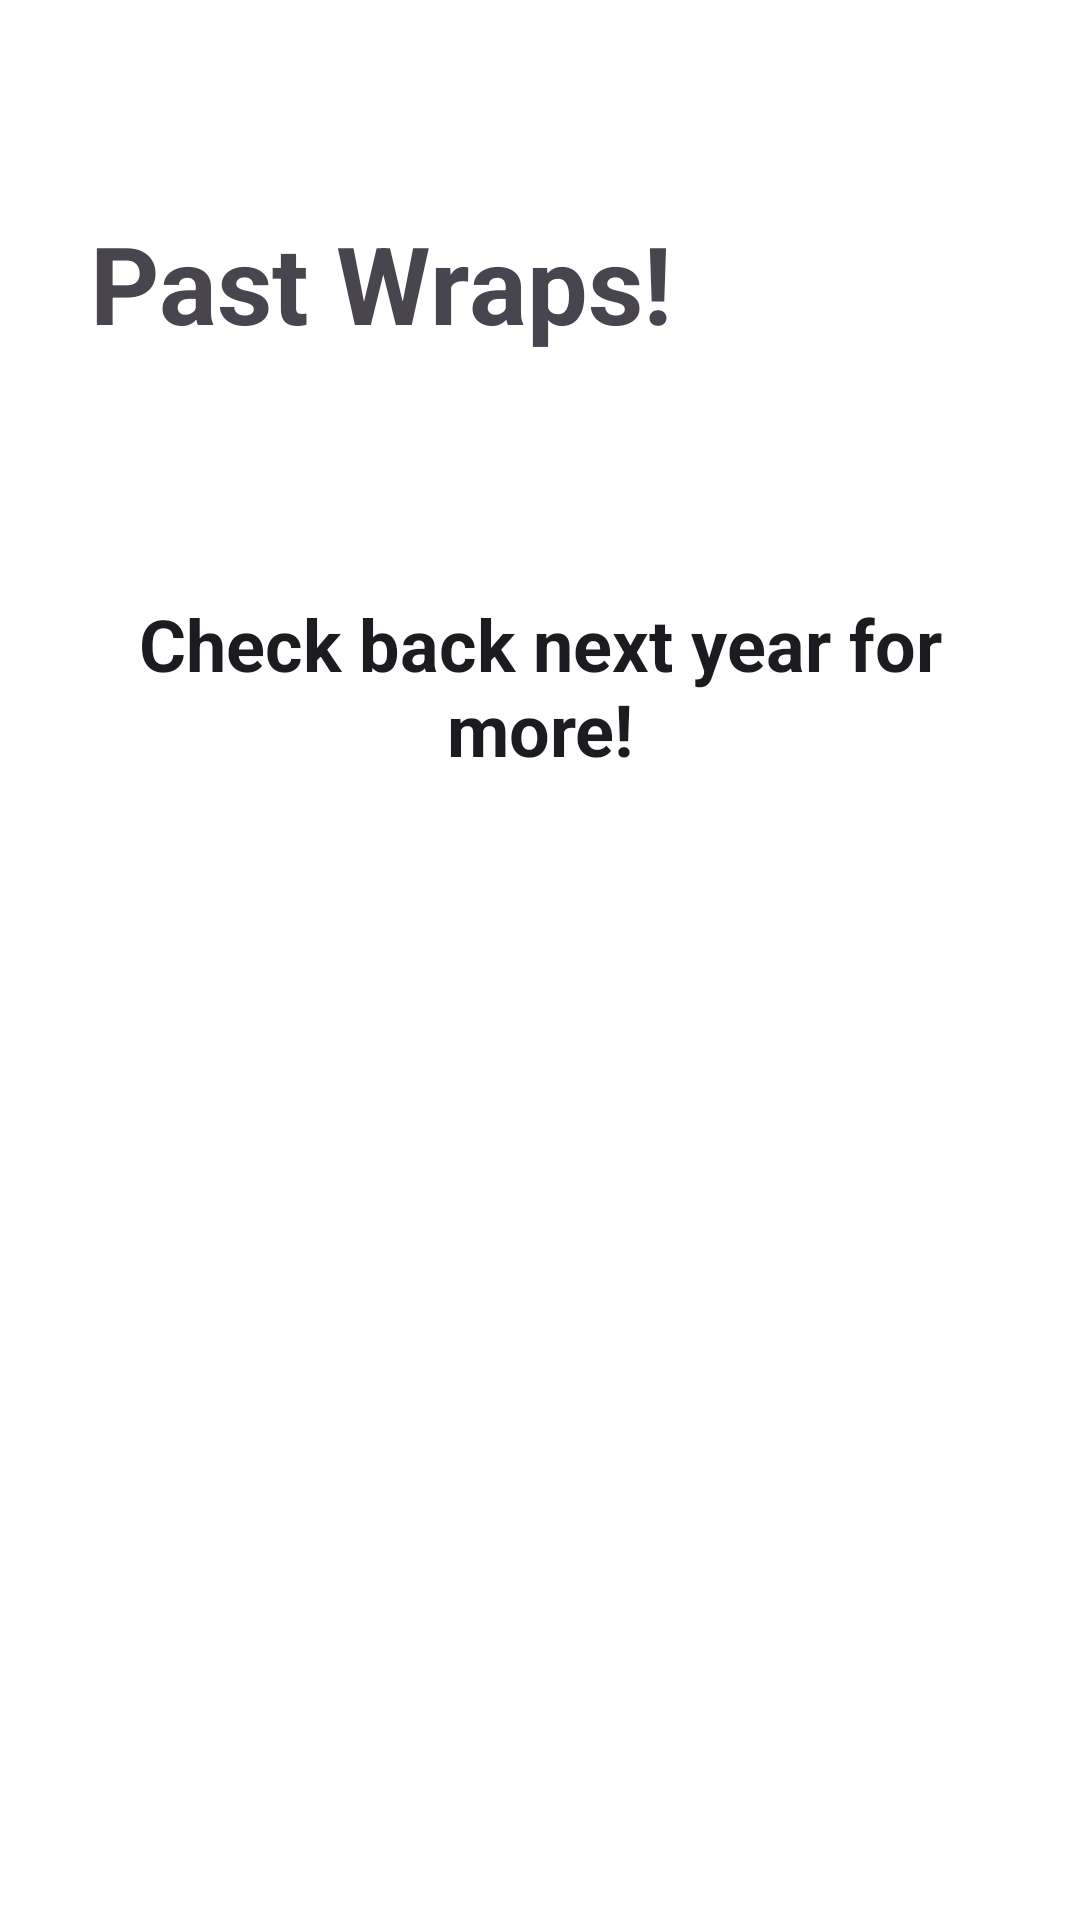

Layout XML and referenced resources for this Android screen:
<!-- AndroidManifest.xml: application theme Theme.Wrapped -->
<!-- res/layout/fragment_past_wrapped.xml -->
<?xml version="1.0" encoding="utf-8"?>
<androidx.core.widget.NestedScrollView xmlns:android="http://schemas.android.com/apk/res/android"
    xmlns:app="http://schemas.android.com/apk/res-auto"
    xmlns:tools="http://schemas.android.com/tools"
    android:layout_width="match_parent"
    android:layout_height="match_parent"
    tools:context=".PastWrapped">

    <LinearLayout
        android:id="@+id/pageLayout"
        android:layout_width="match_parent"
        android:layout_height="wrap_content"
        android:layout_margin="30dp"
        android:orientation="vertical"
        app:layout_constraintTop_toBottomOf="@+id/button_first">

        <TextView
            android:layout_width="wrap_content"
            android:layout_height="wrap_content"
            android:text="@string/pastWrapsTitle"
            android:textAppearance="?attr/textAppearanceDisplaySmall"
            android:textStyle="bold"
            android:layout_marginBottom="50dp"
            android:layout_marginTop="40dp"/>

        <LinearLayout
            android:layout_width="match_parent"
            android:layout_height="wrap_content"
            android:id="@+id/holder"
            android:orientation="vertical" />

        <TextView
            android:layout_width="match_parent"
            android:layout_height="wrap_content"
            android:text="Check back next year for more!"
            android:textAppearance="?attr/textAppearanceHeadline5"
            android:textStyle="bold"
            android:textAlignment="center"
            android:layout_marginTop="30dp"
            android:layout_marginBottom="120dp"
            >
        </TextView>

    </LinearLayout>
</androidx.core.widget.NestedScrollView>
<!-- resources referenced by this layout -->
<resources>
  <string name="pastWrapsTitle">Past Wraps!</string>
  <style name="Theme.Wrapped" parent="AppTheme">
          
          <item name="android:navigationBarColor">@android:color/transparent</item>
          <item name="android:statusBarColor">@android:color/transparent</item>
          <item name="android:windowLightStatusBar">?attr/isLightTheme</item>
  
      </style>
  <color name="md_theme_light_primary">#3FAC65</color>
  <color name="md_theme_light_onPrimary">#FFFFFF</color>
  <color name="md_theme_light_primaryContainer">#68E895</color>
  <color name="md_theme_light_onPrimaryContainer">#292F36</color>
  <color name="md_theme_light_secondary">#A9D8B9</color>
  <color name="md_theme_light_onSecondary">#FFFFFF</color>
  <color name="md_theme_light_secondaryContainer">#D7F6E3</color>
  <color name="md_theme_light_onSecondaryContainer">#292F36</color>
  <color name="md_theme_light_tertiary">#006874</color>
  <color name="md_theme_light_onTertiary">#FFFFFF</color>
  <color name="md_theme_light_tertiaryContainer">#96E1ED</color>
  <color name="md_theme_light_onTertiaryContainer">#292F36</color>
  <color name="md_theme_light_error">#BA1A1A</color>
  <color name="md_theme_light_errorContainer">#FFDAD6</color>
  <color name="md_theme_light_onError">#FFFFFF</color>
  <color name="md_theme_light_onErrorContainer">#410002</color>
  <color name="md_theme_light_background">#FFFFFF</color>
  <color name="md_theme_light_onBackground">#292F36</color>
  <color name="md_theme_light_surface">#FFFFFF</color>
  <color name="md_theme_light_onSurface">#292F36</color>
  <color name="md_theme_light_surfaceVariant">#ABDFBD</color>
  <color name="md_theme_light_onSurfaceVariant">#424940</color>
  <color name="md_theme_light_outline">#707979</color>
  <color name="md_theme_light_inverseOnSurface">#D6F6FF</color>
  <color name="md_theme_light_inverseSurface">#00363F</color>
  <color name="md_theme_light_inversePrimary">#53E076</color>
  <color name="md_theme_light_disabled">#dddddd</color>
</resources>
